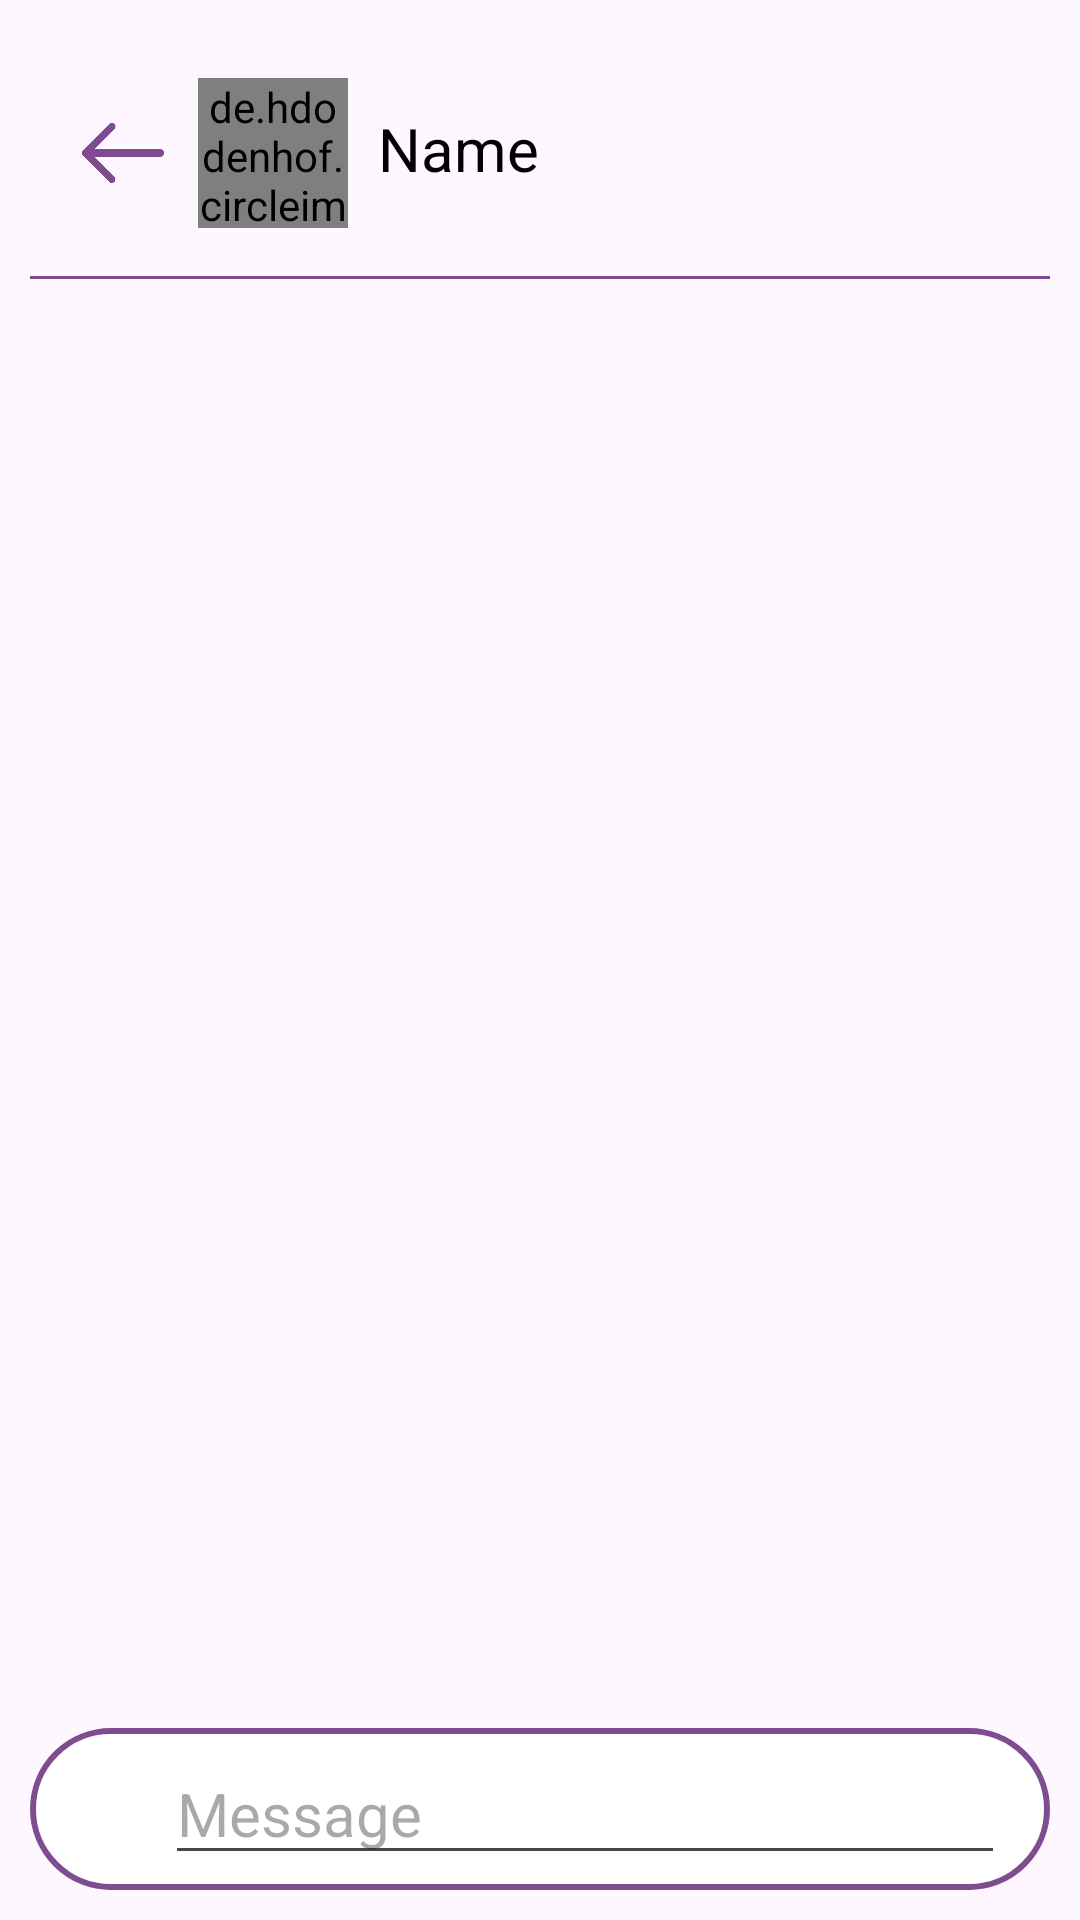

The Android layout XML behind this screen, and the referenced resources:
<!-- AndroidManifest.xml: application theme Theme.MiniWhatsapp -->
<!-- res/layout/chatpage_activity.xml -->
<?xml version="1.0" encoding="utf-8"?>
<RelativeLayout
    xmlns:android="http://schemas.android.com/apk/res/android"
    xmlns:app="http://schemas.android.com/apk/res-auto"
    android:layout_width="match_parent"
    android:padding="10dp"
    android:layout_height="match_parent">

    <com.google.android.material.appbar.AppBarLayout
        android:layout_width="match_parent"
        android:layout_height="wrap_content"
        android:id="@+id/appbar"
        android:theme="@style/Animation.Design.BottomSheetDialog">

        <RelativeLayout
            android:id="@+id/linear1"
            android:layout_width="match_parent"
            android:layout_height="wrap_content"
            android:orientation="horizontal"
            android:padding="16dp">

            <ImageView
                android:layout_width="30dp"
                android:layout_height="30dp"
                android:id="@+id/back"
                android:layout_marginTop="10dp"
                android:src="@drawable/back_wp" />

            <de.hdodenhof.circleimageview.CircleImageView
                android:id="@+id/profileimage"
                android:layout_width="50dp"
                android:layout_height="50dp"
                android:layout_marginLeft="40dp"
                android:src="@drawable/profilepp"
                app:civ_border_color="#FF000000"
                app:civ_border_width="4dp" />

            <TextView
                android:id="@+id/name"
                android:layout_width="wrap_content"
                android:layout_height="wrap_content"
                android:text="Name"
                android:layout_marginTop="10dp"
                android:textSize="20sp"
                android:layout_marginLeft="100dp"
                android:textColor="#000"/>

            <ImageView
                android:id="@+id/callbutton"
                android:layout_width="30dp"
                android:layout_height="30dp"
                android:layout_marginTop="10dp"
                android:layout_alignParentEnd="true"
                android:layout_alignParentTop="true"
                android:src="@drawable/call"
                android:layout_marginEnd="16dp"/>
        </RelativeLayout>

        <View
            android:layout_width="match_parent"
            android:layout_height="1dp"
            android:id="@+id/view1"
            android:background="#7F4C8F" />

    </com.google.android.material.appbar.AppBarLayout>

    <ScrollView
        android:layout_width="match_parent"
        android:layout_height="wrap_content"
        android:padding="10dp"
        android:layout_below="@id/appbar">

        <LinearLayout
            android:layout_width="match_parent"
            android:layout_height="match_parent"
            android:orientation="vertical">


            <androidx.recyclerview.widget.RecyclerView
                android:id="@+id/recyclerView"
                android:layout_width="match_parent"
                android:layout_marginBottom="60dp"
                android:layout_height="match_parent"/>

        </LinearLayout>
    </ScrollView>

            <LinearLayout
                android:id="@+id/linear2"
                android:layout_width="match_parent"
                android:layout_height="wrap_content"
                android:layout_alignParentBottom="true"
                android:background="@drawable/message_box"
                android:padding="5dp"
                android:orientation="horizontal">

                <ImageView
                    android:id="@+id/emoji"
                    android:layout_width="30dp"
                    android:layout_height="30dp"
                    android:src="@drawable/happy"
                    android:layout_gravity="center"
                    android:layout_marginEnd="10dp"/>

                <EditText
                    android:id="@+id/message"
                    android:layout_width="280dp"
                    android:layout_height="wrap_content"
                    android:hint="Message"
                    android:layout_gravity="center"
                    android:textSize="20sp"
                    android:layout_marginEnd="10dp"
                    android:textColor="#000"/>

                <ImageView
                    android:id="@+id/sendbutton"
                    android:layout_width="30dp"
                    android:layout_height="30dp"
                    android:src="@drawable/send"
                    android:layout_gravity="center"
                    android:layout_marginEnd="16dp"/>

            </LinearLayout>

</RelativeLayout>
<!-- resources referenced by this layout -->
<resources>
  <!-- drawable back_wp: png bitmap (drawable, 5197 bytes) -->
  <!-- drawable message_box (drawable) -->
  <shape xmlns:android="http://schemas.android.com/apk/res/android">
      <solid android:color="@color/white" />
      <stroke
          android:width="2dp"
          android:color="#7F4C8F" />
      <corners android:radius="50dp" />
  </shape>
  <!-- drawable send: png bitmap (drawable, 13357 bytes) -->
  <style name="Theme.MiniWhatsapp" parent="Base.Theme.MiniWhatsapp" />
  <style name="Base.Theme.MiniWhatsapp" parent="Theme.Material3.DayNight.NoActionBar">
          
          
      </style>
  <!-- not gathered from this repository: default colours our renderer supplied (Android Studio template values) -->
  <color name="white">#FFFFFFFF</color>
</resources>
